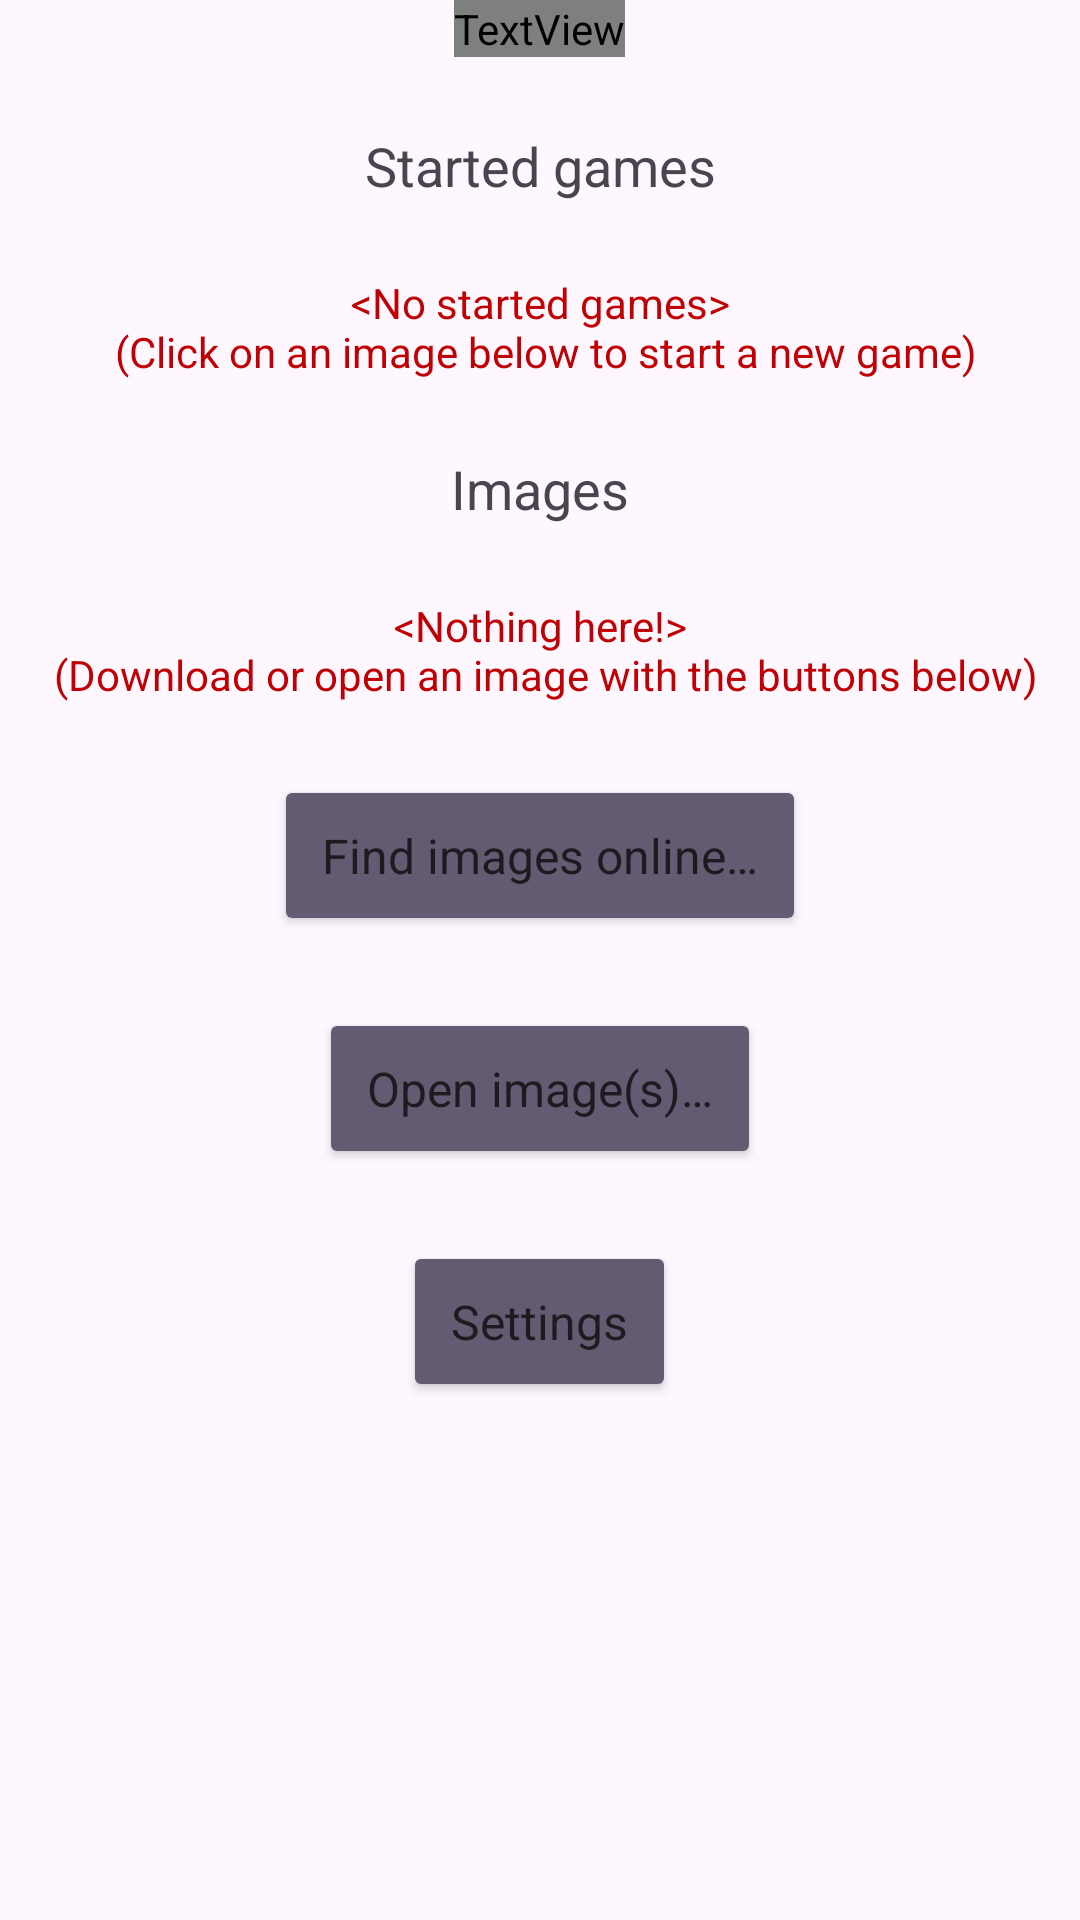

The Android layout XML behind this screen, and the referenced resources:
<!-- AndroidManifest.xml: application theme JigsawPuzzle_Theme -->
<!-- res/layout/fragment_mainmenu.xml -->
<?xml version="1.0" encoding="utf-8"?>
<androidx.core.widget.NestedScrollView xmlns:android="http://schemas.android.com/apk/res/android"
    xmlns:app="http://schemas.android.com/apk/res-auto"
    xmlns:tools="http://schemas.android.com/tools"
    android:layout_width="match_parent"
    android:layout_height="match_parent"
    android:orientation="vertical"
    tools:context=".MainMenuFragment"
    tools:ignore="ContentDescription">
    <LinearLayout
        android:layout_width="match_parent"
        android:layout_height="wrap_content"
        android:gravity="center_horizontal"
        android:orientation="vertical">

        
        
        

        <TextView
            android:layout_width="wrap_content"
            android:layout_height="wrap_content"
            android:gravity="center"
            android:text="@string/app_name"
            android:textAppearance="@style/TextAppearance.AppCompat.Title"
            app:drawableBottomCompat="@android:drawable/button_onoff_indicator_on"
            app:drawableStartCompat="@mipmap/ic_launcher"
            />


        <TextView
            style="@style/JigsawPuzzle.MainMenu.Text.ListTitle"
            android:layout_width="wrap_content"
            android:layout_height="wrap_content"
            android:text="@string/lblStartedPuzzles"/>
        <TextView android:id="@+id/lblNoStartedPuzzles"
            style="@style/JigsawPuzzle.MainMenu.Text.ListPlaceholder"
            android:layout_width="wrap_content"
            android:layout_height="wrap_content"
            android:text="@string/lblNoStartedPuzzles"/>
        <androidx.recyclerview.widget.RecyclerView
            android:id="@+id/lstStartedPuzzles"
            style="@style/JigsawPuzzle.MainMenu.List"
            android:layout_width="match_parent"
            android:layout_height="wrap_content"/>

        <TextView
            style="@style/JigsawPuzzle.MainMenu.Text.ListTitle"
            android:layout_width="wrap_content"
            android:layout_height="wrap_content"
            android:text="@string/lblBitmaps"/>
        <TextView android:id="@+id/lblNoBitmaps"
            style="@style/JigsawPuzzle.MainMenu.Text.ListPlaceholder"
            android:layout_width="wrap_content"
            android:layout_height="wrap_content"
            android:text="@string/lblNoBitmaps"
            />
        <androidx.recyclerview.widget.RecyclerView
            android:id="@+id/lstBitmaps"
            style="@style/JigsawPuzzle.MainMenu.List"
            android:layout_width="match_parent"
            android:layout_height="wrap_content"/>
        

        <Button android:id="@+id/btnDownloadBitmap"
            style="@style/JigsawPuzzle.MainMenu.Button"
            android:layout_width="wrap_content"
            android:layout_height="wrap_content"
            android:text="@string/btnDownloadBitmap"/>

        <Button android:id="@+id/btnOpenBitmap"
            style="@style/JigsawPuzzle.MainMenu.Button"
            android:layout_width="wrap_content"
            android:layout_height="wrap_content"
            android:text="@string/btnOpenBitmap"/>

        <Button android:id="@+id/btnSettings"
            style="@style/JigsawPuzzle.MainMenu.Button"
            android:layout_width="wrap_content"
            android:layout_height="wrap_content"
            android:text="@string/btnSettings"/>

    </LinearLayout>
</androidx.core.widget.NestedScrollView>
<!-- resources referenced by this layout -->
<resources>
  <!-- mipmap ic_launcher (mipmap-anydpi-v26) -->
  <?xml version="1.0" encoding="utf-8"?>
  <adaptive-icon xmlns:android="http://schemas.android.com/apk/res/android">
     <background android:drawable="@drawable/ic_launcher_background"/>
     <foreground android:drawable="@drawable/ic_launcher_foreground"/>
     <monochrome android:drawable="@drawable/ic_launcher_foreground"/>
  </adaptive-icon>
  <string name="app_name">Jigsaw Puzzle FLOSS</string>
  <string name="btnDownloadBitmap">Find images online…</string>
  <string name="btnOpenBitmap">Open image(s)…</string>
  <string name="btnSettings">Settings</string>
  <string name="lblBitmaps">Images</string>
  <string name="lblNoBitmaps">&lt;Nothing here!&gt;\n
          (Download or open an image with the buttons below)</string>
  <string name="lblNoStartedPuzzles">&lt;No started games&gt;\n
          (Click on an image below to start a new game)</string>
  <string name="lblStartedPuzzles">Started games</string>
  <style name="JigsawPuzzle.MainMenu.Button" parent="Widget.AppCompat.Button.Colored">
          <item name="android:layout_marginTop">@dimen/mainmenu_item_margin</item>
          <item name="android:padding">16dp</item>
          <item name="android:textAppearance">@style/TextAppearance.AppCompat.Menu</item>
      </style>
  <style name="JigsawPuzzle.MainMenu.List">
          <item name="layoutManager">GridLayoutManager</item>
          <item name="android:nestedScrollingEnabled">true</item>
          <item name="android:orientation">vertical</item>
      </style>
  <style name="JigsawPuzzle.MainMenu.Text.ListPlaceholder">
          <item name="android:layout_marginTop">@dimen/mainmenu_item_margin</item>
          <item name="android:gravity">center_horizontal</item>
          <item name="android:textColor">@color/color_placeholder_text</item>
      </style>
  <style name="JigsawPuzzle.MainMenu.Text.ListTitle">
          <item name="android:layout_marginTop">@dimen/mainmenu_item_margin</item>
          <item name="android:textAppearance">@style/TextAppearance.AppCompat.Medium</item>
          <item name="android:gravity">center_horizontal</item>
      </style>
  <style name="JigsawPuzzle_Theme" parent="Base.Theme.JigsawPuzzleFLOSS" />
  <dimen name="mainmenu_item_margin">24dp</dimen>
  <color name="color_placeholder_text">#ffC00003</color>
  <style name="Base.Theme.JigsawPuzzleFLOSS" parent="Theme.Material3.DayNight.NoActionBar">
        
        
     </style>
</resources>
